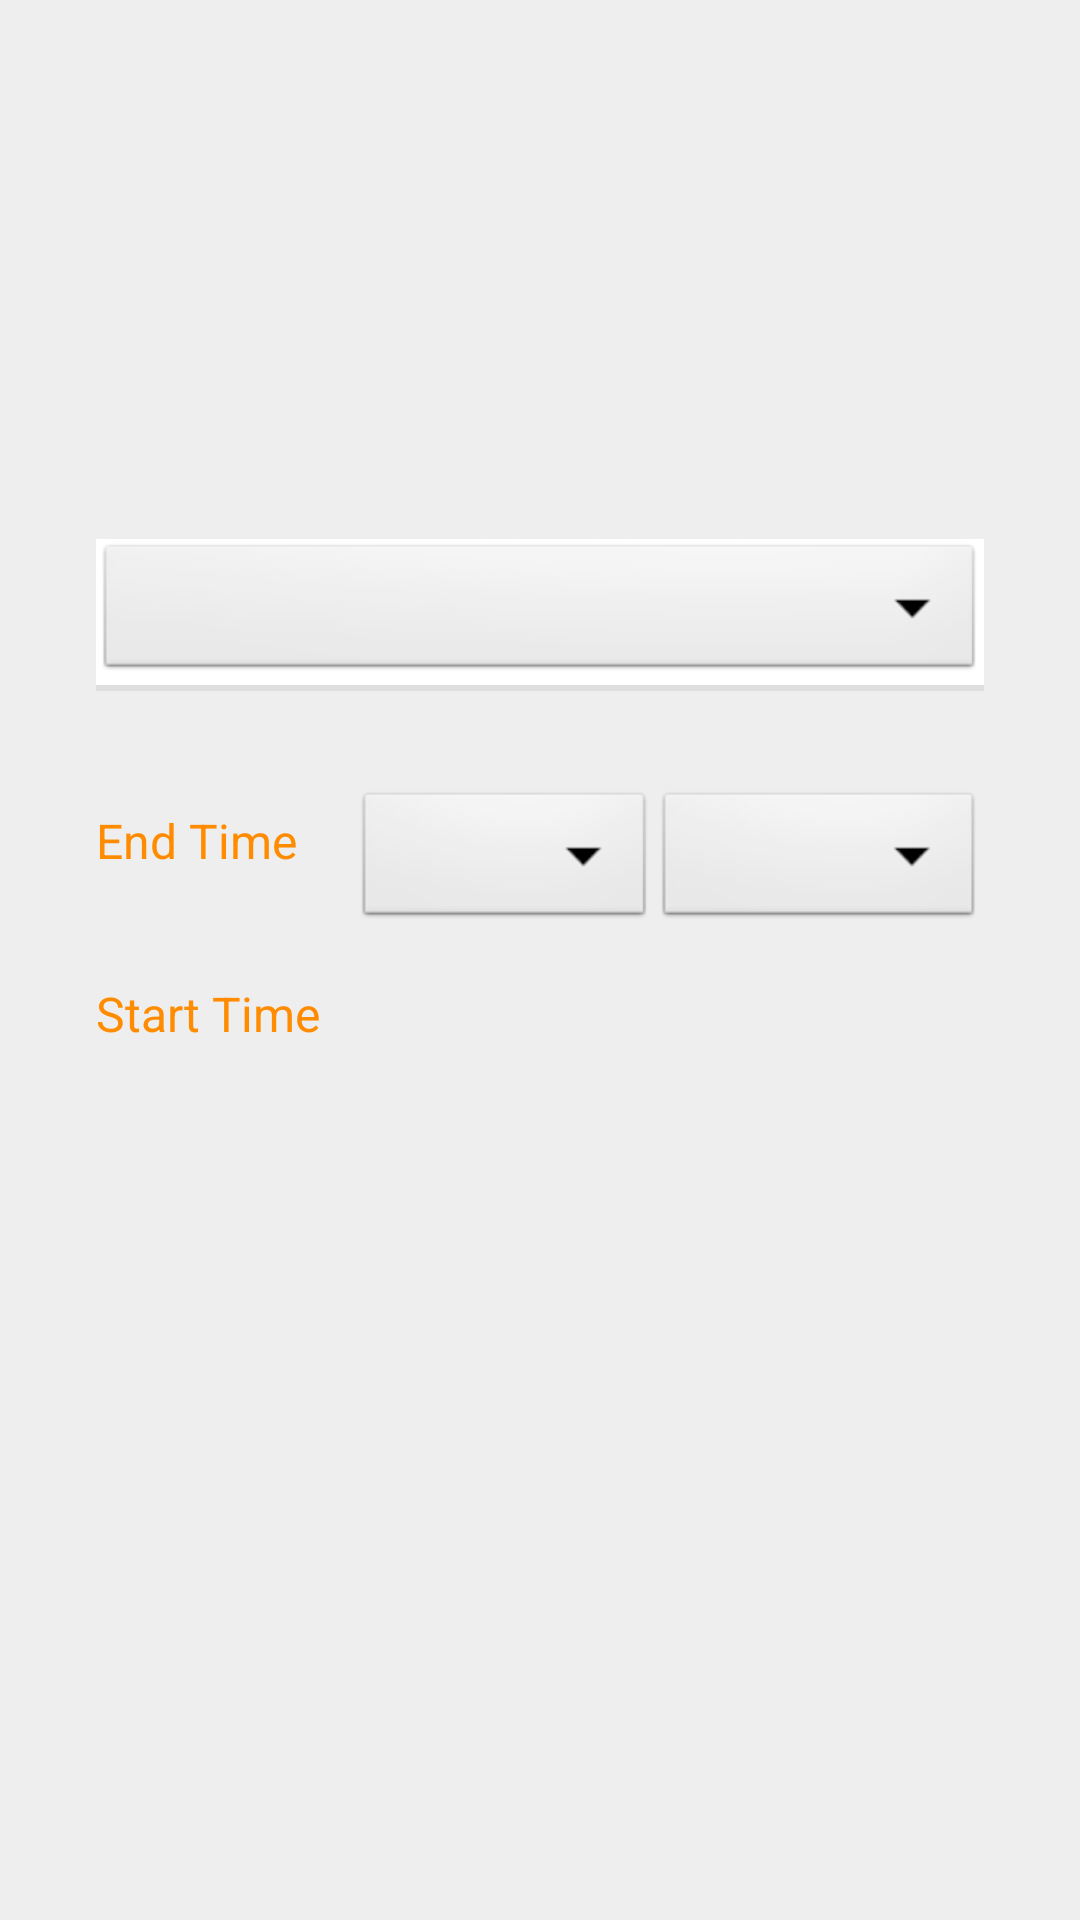

Layout XML and referenced resources for this Android screen:
<!-- AndroidManifest.xml: application theme AppTheme -->
<!-- res/layout/activity_add_task.xml -->
<?xml version="1.0" encoding="utf-8"?>
<LinearLayout xmlns:android="http://schemas.android.com/apk/res/android"
    android:layout_width="match_parent"
    android:layout_height="match_parent"
    android:background="@color/GrayBrick"
    android:orientation="vertical" >

    

    <RelativeLayout
        android:layout_width="match_parent"
        android:layout_height="match_parent"
        android:layout_marginLeft="@dimen/activity_horizontal_margin"
        android:layout_marginRight="@dimen/activity_horizontal_margin"
        android:layout_marginTop="@dimen/activity_horizontal_margin"
        android:layout_weight="8"
        android:padding="@dimen/activity_horizontal_margin" >

        <View
            android:id="@+id/aln_v"
            android:layout_width="match_parent"
            android:layout_height="2dp"
            android:layout_alignParentBottom="true"
            android:background="@color/Shadow" />

        <LinearLayout
            android:id="@+id/aln_sp"
            android:layout_width="match_parent"
            android:layout_height="wrap_content"
            android:layout_above="@id/aln_v"
            android:background="@color/White"
            android:orientation="vertical" >

            <Spinner
                android:id="@+id/sp_task"
                android:layout_width="match_parent"
                android:layout_height="wrap_content"
                android:prompt="@string/prompt_task"
                android:spinnerMode="dialog" />
        </LinearLayout>
    </RelativeLayout>
    

    <RelativeLayout
        android:layout_width="match_parent"
        android:layout_height="match_parent"
        android:layout_marginLeft="@dimen/activity_horizontal_margin"
        android:layout_marginRight="@dimen/activity_horizontal_margin"
        android:layout_weight="5"
        android:padding="@dimen/activity_horizontal_margin" >

        <LinearLayout
            android:id="@+id/aln_ctrslt"
            android:layout_width="match_parent"
            android:layout_height="wrap_content"
            android:layout_alignParentTop="true"
            android:orientation="horizontal" >

            <TextView
                android:layout_width="wrap_content"
                android:layout_height="wrap_content"
                android:layout_weight="2"
                android:text="@string/add_task_end"
                android:textColor="@color/DarkOrange"
                android:textSize="16sp" />

            <Button
                android:id="@+id/sp_date"
                style="?android:attr/spinnerStyle"
                android:layout_width="wrap_content"
                android:layout_height="wrap_content"
                android:layout_weight="2"
                android:gravity="center_horizontal"
                android:textColor="@android:color/darker_gray"
                android:textSize="16sp" />

            <Button
                android:id="@+id/sp_time"
                style="?android:attr/spinnerStyle"
                android:layout_width="wrap_content"
                android:layout_height="wrap_content"
                android:layout_weight="3"
                android:gravity="center_horizontal"
                android:textColor="@android:color/darker_gray"
                android:textSize="16sp" />
        </LinearLayout>

        <LinearLayout
            android:layout_width="match_parent"
            android:layout_height="wrap_content"
            android:layout_below="@id/aln_ctrslt"
            android:layout_marginTop="@dimen/activity_horizontal_margin"
            android:orientation="horizontal" >

            <TextView
                android:layout_width="wrap_content"
                android:layout_height="wrap_content"
                android:layout_weight="2"
                android:text="@string/add_task_start"
                android:textColor="@color/DarkOrange"
                android:textSize="16sp" />

            <TextView
                android:id="@+id/prepare_date"
                android:layout_width="wrap_content"
                android:layout_height="wrap_content"
                android:layout_marginRight="16dip"
                android:layout_weight="2"
                android:gravity="center_horizontal"
                android:textColor="@android:color/darker_gray"
                android:textSize="16sp" />

            <TextView
                android:id="@+id/prepare_time"
                android:layout_width="wrap_content"
                android:layout_height="wrap_content"
                android:layout_marginRight="14dip"
                android:layout_weight="3"
                android:gravity="center_horizontal"
                android:textColor="@android:color/darker_gray"
                android:textSize="16sp" />
        </LinearLayout>
    </RelativeLayout>

</LinearLayout>
<!-- resources referenced by this layout -->
<resources>
  <color name="DarkOrange">#FF8C00</color>
  <color name="GrayBrick">#EEEEEE</color>
  <color name="Shadow">#DEDEDE</color>
  <color name="White">#FFFFFF</color>
  <dimen name="activity_horizontal_margin">16dp</dimen>
  <string name="add_task_end">End Time  </string>
  <string name="add_task_start">Start Time</string>
  <string name="prompt_task">Choose an Event</string>
  <style name="AppTheme" parent="AppBaseTheme">
          
      </style>
  <style name="AppBaseTheme" parent="android:Theme.Light">
          
      </style>
</resources>
